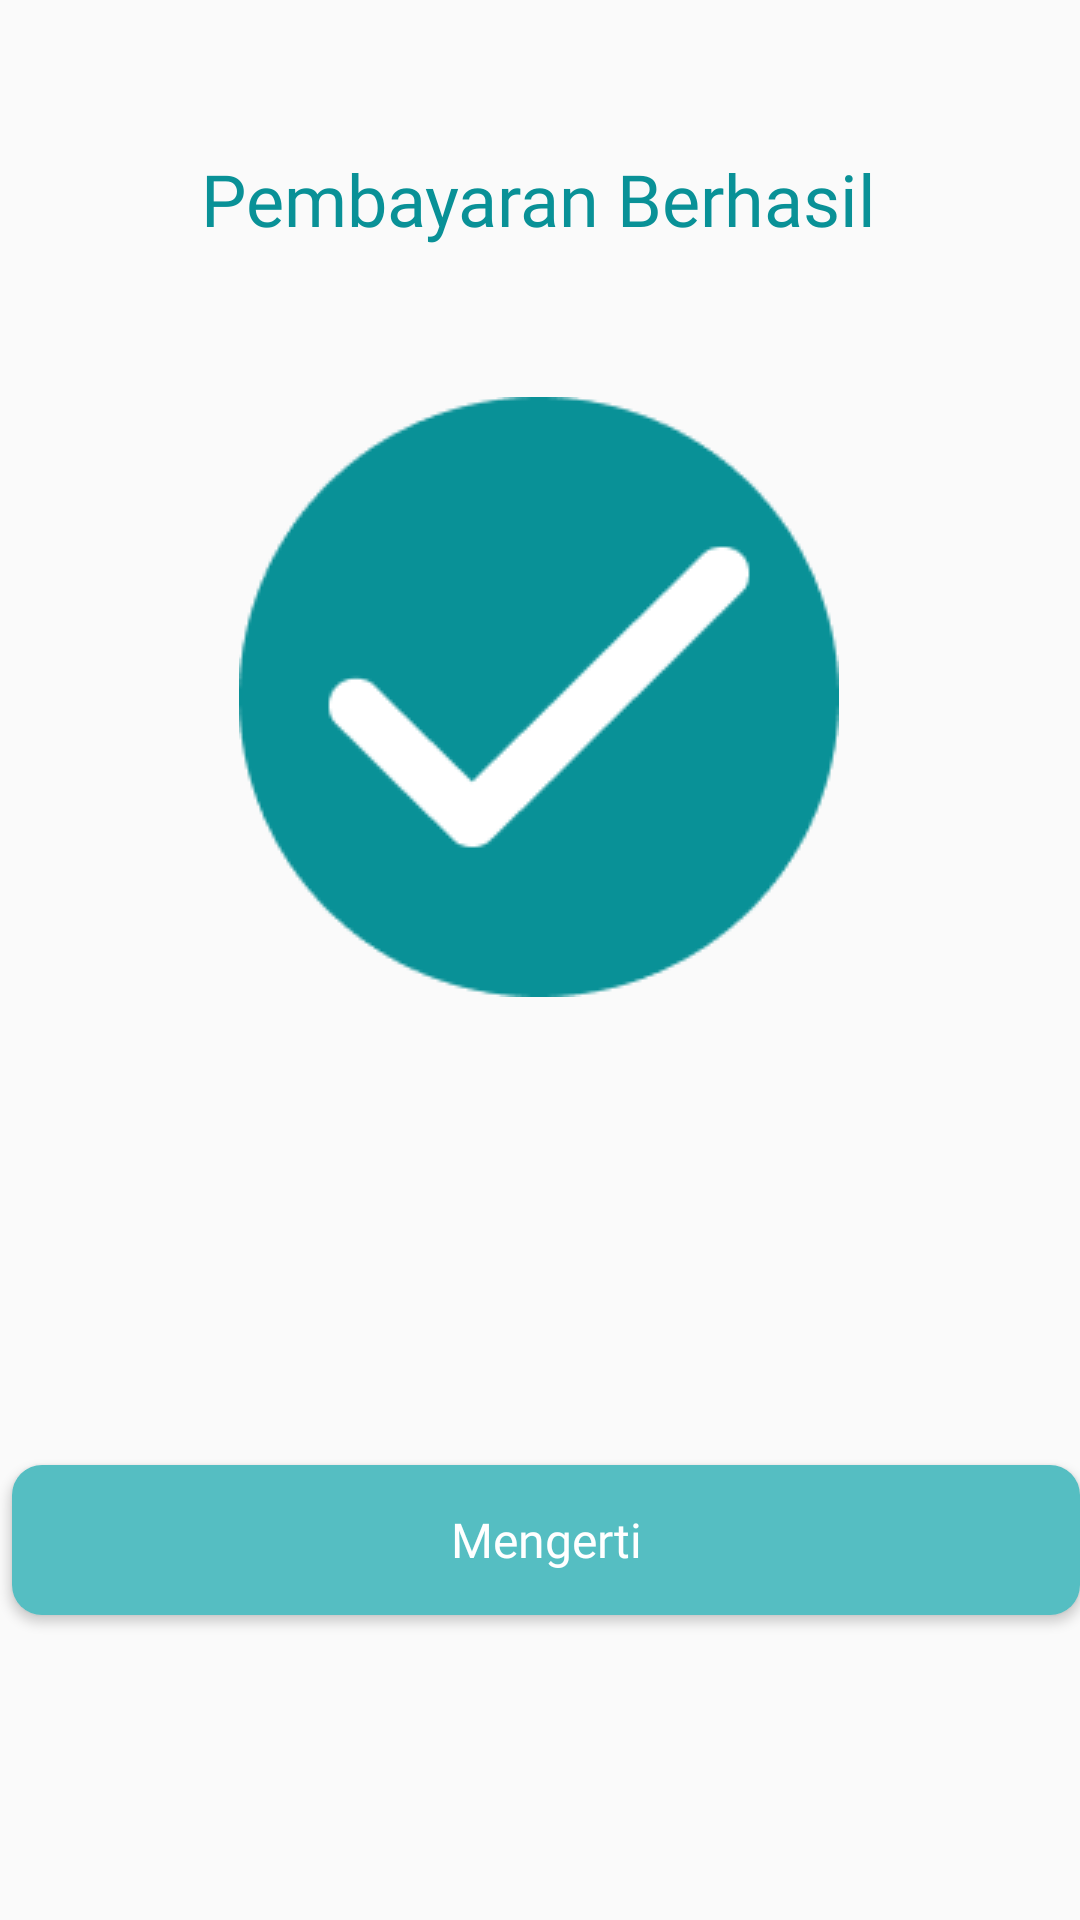

The Android layout XML behind this screen, and the referenced resources:
<!-- AndroidManifest.xml: application theme Theme.Mancal -->
<!-- res/layout/activity_bayar_berhasil.xml -->
<?xml version="1.0" encoding="utf-8"?>
<LinearLayout xmlns:android="http://schemas.android.com/apk/res/android"
    xmlns:app="http://schemas.android.com/apk/res-auto"
    xmlns:tools="http://schemas.android.com/tools"
    android:layout_width="match_parent"
    android:layout_height="match_parent"
    tools:context=".Activity_Unlock_Berhasil">

    <androidx.constraintlayout.widget.ConstraintLayout
        android:layout_width="match_parent"
        android:layout_height="559dp"
        android:layout_marginTop="50dp"
        android:orientation="vertical">

        <TextView
            android:id="@+id/textView2"
            android:layout_width="wrap_content"
            android:layout_height="wrap_content"
            android:fontFamily="@font/inter2_bold"
            android:text="Pembayaran Berhasil"
            android:textColor="@color/blue"
            android:textSize="24dp"
            app:layout_constraintEnd_toEndOf="parent"
            app:layout_constraintHorizontal_bias="0.497"
            app:layout_constraintStart_toStartOf="parent"
            app:layout_constraintTop_toTopOf="parent"></TextView>


        <ImageView
            android:id="@+id/imageView2"
            android:layout_width="wrap_content"
            android:layout_height="wrap_content"
            android:layout_marginTop="50dp"
            android:layout_marginBottom="212dp"
            android:src="@drawable/done1"
            app:layout_constraintBottom_toBottomOf="parent"
            app:layout_constraintEnd_toEndOf="parent"
            app:layout_constraintHorizontal_bias="0.497"
            app:layout_constraintStart_toStartOf="parent"
            app:layout_constraintTop_toBottomOf="@+id/textView2"
            app:layout_constraintVertical_bias="0.0"></ImageView>

        <Button
            android:id="@+id/btn1"
            style="@style/Theme.AppCompat.DayNight"
            android:layout_width="match_parent"
            android:layout_height="50dp"
            android:layout_marginStart="4dp"
            android:layout_marginTop="156dp"
            android:background="@drawable/custom_button"
            android:fontFamily="@font/inter_bold"
            android:minHeight="50dp"
            android:src="@drawable/custom_button"
            android:text="Mengerti"
            android:textColor="@color/white"
            android:textSize="16sp"
            app:layout_constraintStart_toStartOf="parent"
            app:layout_constraintTop_toBottomOf="@+id/imageView2"></Button>

    </androidx.constraintlayout.widget.ConstraintLayout>


</LinearLayout>
<!-- resources referenced by this layout -->
<resources>
  <color name="blue">#099197</color>
  <color name="white">#FFFFFFFF</color>
  <!-- drawable custom_button (drawable) -->
  <?xml version="1.0" encoding="utf-8"?>
  <selector xmlns:android="http://schemas.android.com/apk/res/android">
      <item android:state_enabled="true">
          <shape android:shape="rectangle">
              <solid android:color="@color/primary_color"/>
              <corners android:radius="10dp"/>
          </shape>
      </item>
  </selector>
  <!-- drawable done1: png bitmap (drawable, 4480 bytes) -->
  <style name="Theme.Mancal" parent="Theme.AppCompat.Light.NoActionBar">
          
          <item name="colorPrimary">@color/purple_500</item>
          <item name="colorPrimaryVariant">@color/purple_700</item>
          <item name="colorOnPrimary">@color/white</item>
          
          <item name="colorSecondary">@color/teal_200</item>
          <item name="colorSecondaryVariant">@color/teal_700</item>
          <item name="colorOnSecondary">@color/black</item>
          ?attr/colorPrimaryVariant
          <item name="android:statusBarColor">?attr/backgroundColor</item>
          
      </style>
  <color name="primary_color">#55BEC2</color>
  <color name="purple_500">#FF6200EE</color>
  <color name="purple_700">#FF3700B3</color>
  <color name="teal_200">#FF03DAC5</color>
  <color name="teal_700">#FF018786</color>
  <color name="black">#FF000000</color>
</resources>
